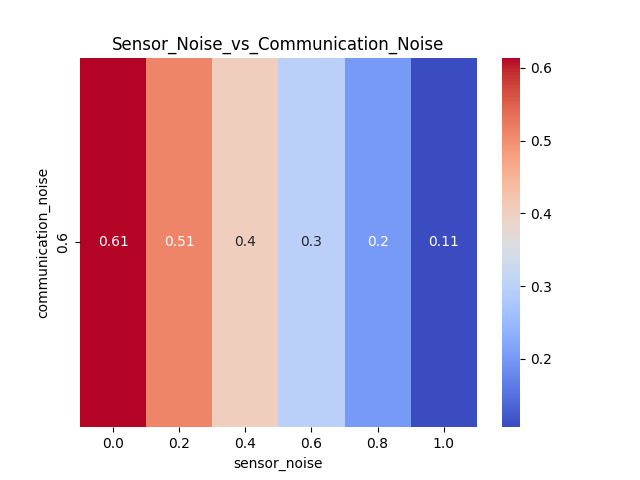

The file beside this chart, header and first rows:
communication_noise, 0.0, 0.2, 0.4, 0.6, 0.8, 1.0
0.6, 0.6142, 0.5111, 0.4028, 0.2997, 0.2014, 0.1061
